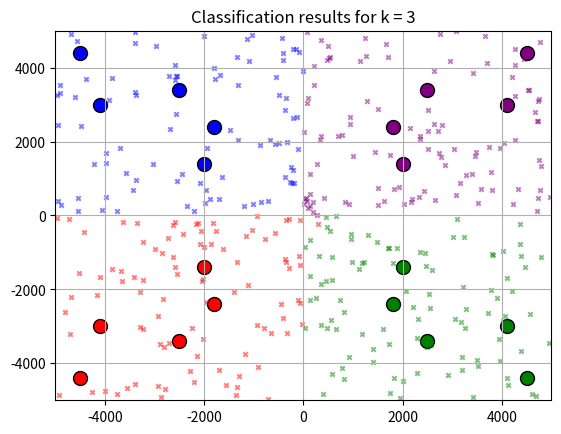

Generate this figure with matplotlib:
import random
import math
import matplotlib.pyplot as plt
import numpy as np
from scipy.spatial import KDTree

# Rozmery 2D priestoru
SPACE_SIZE = 5000

# Počet tried
NUM_CLASSES = 4

# Počet generovaných bodov pre testovanie
NUM_GENERATED_POINTS = 100 * NUM_CLASSES  # Nastavené na 10 000 bodov pre každú triedu

# Možné hodnoty pre parameter k
K = 3

# Počiatočné body
initial_points = {
    'R': [[-4500, -4400], [-4100, -3000], [-1800, -2400], [-2500, -3400], [-2000, -1400]],
    'G': [[+4500, -4400], [+4100, -3000], [+1800, -2400], [+2500, -3400], [+2000, -1400]],
    'B': [[-4500, +4400], [-4100, +3000], [-1800, +2400], [-2500, +3400], [-2000, +1400]],
    'P': [[+4500, +4400], [+4100, +3000], [+1800, +2400], [+2500, +3400], [+2000, +1400]]
}

# Funkcia na výpočet euklidovskej vzdialenosti medzi dvoma bodmi
def euclidean_distance(point1, point2):
    return math.sqrt((point1[0] - point2[0])**2 + (point1[1] - point2[1])**2)

# Funkcia na klasifikáciu nového bodu pomocou k-NN algoritmu s použitím k-d stromu
def classify(new_point, k, kd_tree, points):
    distances, indexes = kd_tree.query(new_point, k)
    neighbors = [points[i] for i in indexes]
    classes = [neighbor['class'] for neighbor in neighbors]
    return max(set(classes), key=classes.count)

# Funkcia na generovanie nových bodov
def generate_new_points(num_points, class_index):
    new_points = []
    for _ in range(num_points):
        if class_index == 0:  # R
            x = random.uniform(-SPACE_SIZE, +500) if random.random() < 0.99 else random.uniform(-SPACE_SIZE, SPACE_SIZE)
            y = random.uniform(-SPACE_SIZE, +500) if random.random() < 0.99 else random.uniform(-SPACE_SIZE, SPACE_SIZE)
        elif class_index == 1:  # G
            x = random.uniform(-500, SPACE_SIZE) if random.random() < 0.99 else random.uniform(-SPACE_SIZE, SPACE_SIZE)
            y = random.uniform(-SPACE_SIZE, +500) if random.random() < 0.99 else random.uniform(-SPACE_SIZE, SPACE_SIZE)
        elif class_index == 2:  # B
            x = random.uniform(-SPACE_SIZE, +500) if random.random() < 0.99 else random.uniform(-SPACE_SIZE, SPACE_SIZE)
            y = random.uniform(-500, SPACE_SIZE) if random.random() < 0.99 else random.uniform(-SPACE_SIZE, SPACE_SIZE)
        else:  # P
            x = random.uniform(-500, SPACE_SIZE) if random.random() < 0.99 else random.uniform(-SPACE_SIZE, SPACE_SIZE)
            y = random.uniform(-500, SPACE_SIZE) if random.random() < 0.99 else random.uniform(-SPACE_SIZE, SPACE_SIZE)
        new_points.append([x, y])
    return new_points

# Funkcia na zobrazenie grafu
def plot_classification(training_points, generated_points, results, k):
    colors = {'R': 'red', 'G': 'green', 'B': 'blue', 'P': 'purple'}
    
    # Plot the initial training points
    for point in training_points:
        plt.scatter(point['coords'][0], point['coords'][1], c=colors[point['class']], marker='o', edgecolor='black', s=100, label=f'Training {point["class"]}')
    
    # Plot the classified points
    for i, point in enumerate(generated_points):
        plt.scatter(point[0], point[1], c=colors[results[i]], marker='x', s=10, alpha=0.5)

    plt.title(f'Classification results for k = {k}')
    plt.xlim(-SPACE_SIZE, SPACE_SIZE)
    plt.ylim(-SPACE_SIZE, SPACE_SIZE)
    plt.grid(True)
    plt.show()

# Hlavná funkcia
def main():
    # Vyberte hodnotu k pre zobrazenie
    selected_k = 3  # Vyberte k z K_VALUES: 1, 3, 7, 15

    # Príprava trénovacích bodov
    training_points = []
    coords_list = []
    for class_name, coords_list_class in initial_points.items():
        for coords in coords_list_class:
            training_points.append({'coords': coords, 'class': class_name})
            coords_list.append(coords)

    # Vytvorenie k-d stromu z tréningových bodov
    kd_tree = KDTree(coords_list)
    
    # Generovanie bodov na klasifikáciu
    generated_points = []
    for class_index in range(NUM_CLASSES):
        new_points = generate_new_points(NUM_GENERATED_POINTS // NUM_CLASSES, class_index)
        generated_points.extend(new_points)

    # Klasifikácia pomocou vybranej hodnoty k
    results = []
    for point in generated_points:
        classification = classify(point, selected_k, kd_tree, training_points)
        results.append(classification)
    
    # Zobrazenie grafu pre vybranú hodnotu k
    plot_classification(training_points, generated_points, results, selected_k)

    # Zobrazenie výsledkov - počet klasifikovaných bodov pre každú triedu
    count_R = results.count('R')
    count_G = results.count('G')
    count_B = results.count('B')
    count_P = results.count('P')
    print(f"Results for k = {selected_k}:")
    print(f"R: {count_R}, G: {count_G}, B: {count_B}, P: {count_P}")
    print()

# Spustenie hlavnej funkcie
if __name__ == "__main__":
    main()
